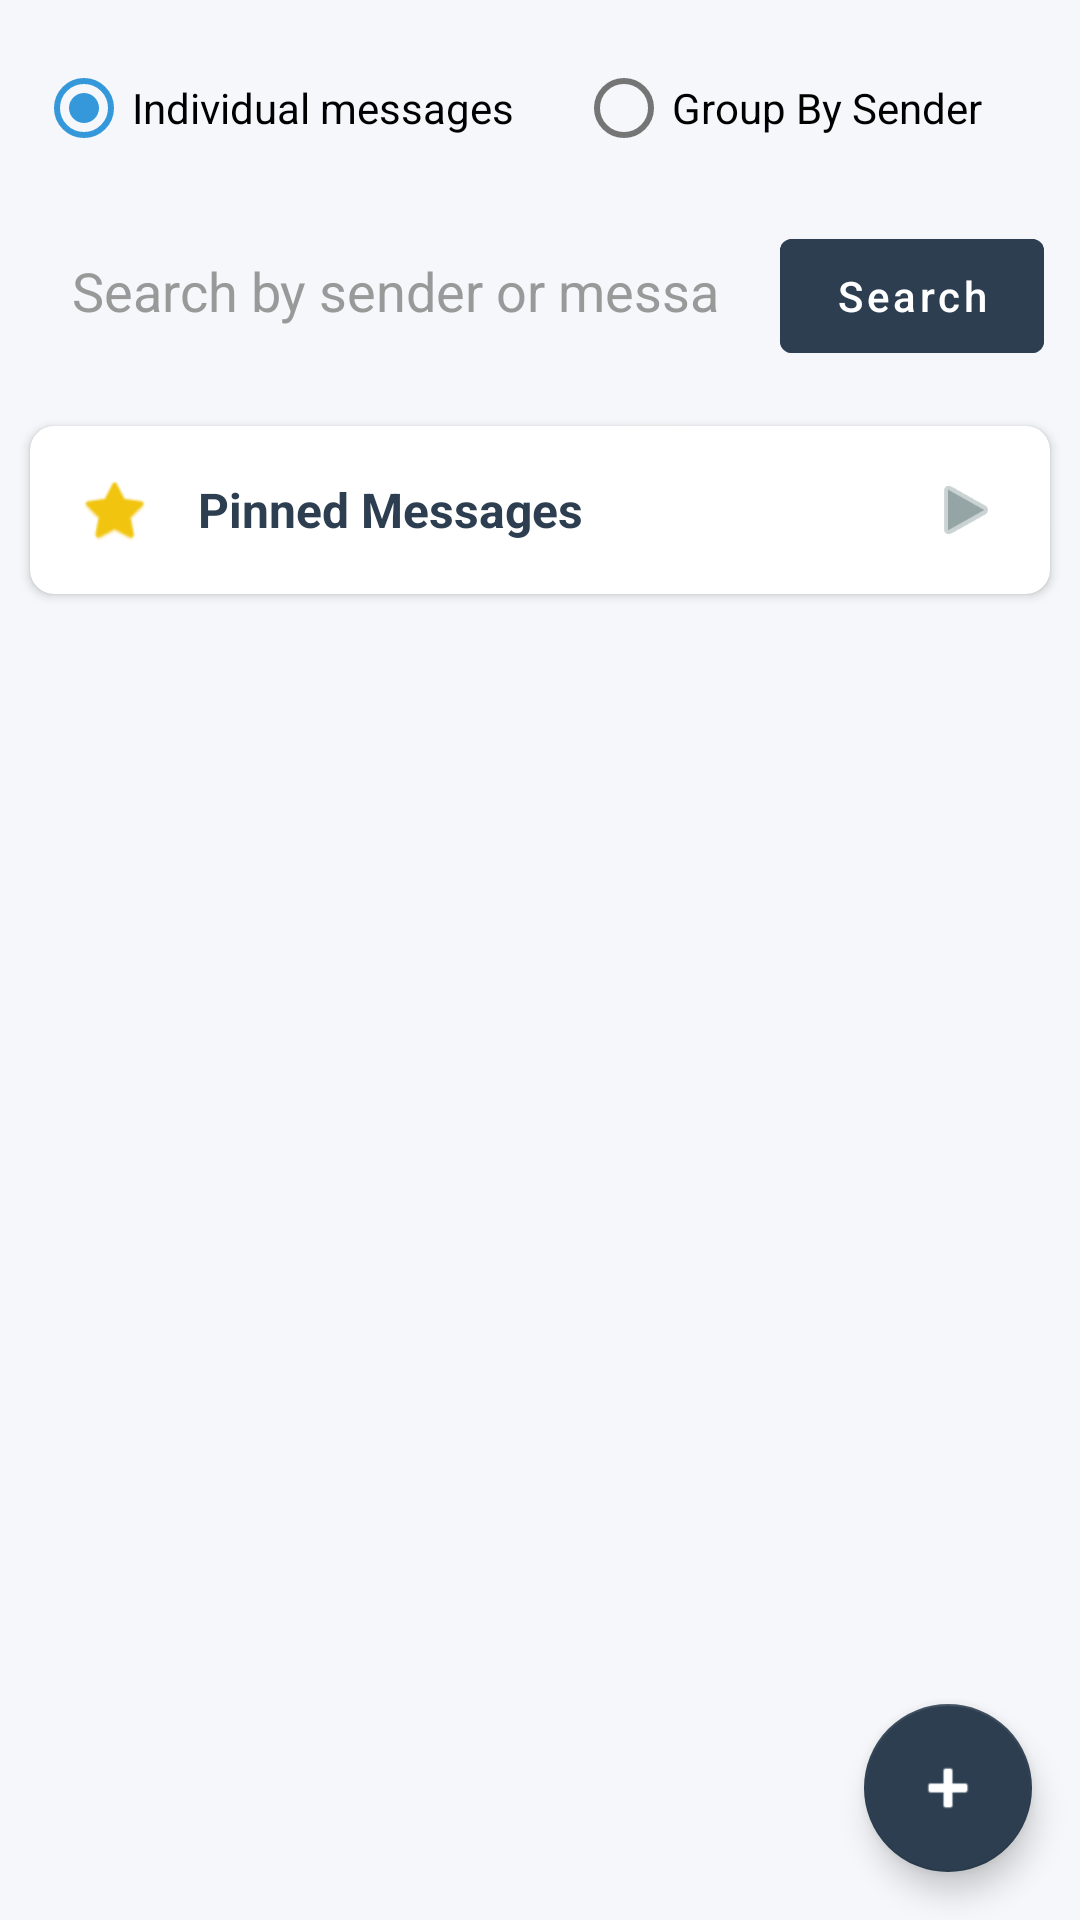

Android layout source for this screen:
<!-- AndroidManifest.xml: application theme Theme.SmsManager -->
<!-- res/layout/activity_main.xml -->
<?xml version="1.0" encoding="utf-8"?>
<androidx.drawerlayout.widget.DrawerLayout xmlns:android="http://schemas.android.com/apk/res/android"
    xmlns:app="http://schemas.android.com/apk/res-auto"
    xmlns:tools="http://schemas.android.com/tools"
    android:id="@+id/drawer_layout"
    android:layout_width="match_parent"
    android:layout_height="match_parent">

<androidx.constraintlayout.widget.ConstraintLayout
    android:layout_width="match_parent"
    android:layout_height="match_parent"
    android:background="#F5F7FA">

    <RadioGroup
        android:id="@+id/rgViewGroup"
        android:layout_width="match_parent"
        android:layout_height="wrap_content"
        android:orientation="horizontal"
        android:paddingHorizontal="12dp"
        android:paddingTop="12dp"
        app:layout_constraintTop_toTopOf="parent">

        <RadioButton
            android:id="@+id/rbIndividual"
            android:layout_width="wrap_content"
            android:layout_height="wrap_content"
            android:layout_weight="1"
            android:checked="true"
            android:text="Individual messages" />

        <RadioButton
            android:id="@+id/rbGroup"
            android:layout_width="wrap_content"
            android:layout_height="wrap_content"
            android:layout_weight="1"
            android:text="Group By Sender" />
    </RadioGroup>

    <LinearLayout
        android:id="@+id/searchContainer"
        android:layout_width="match_parent"
        android:layout_height="wrap_content"
        android:orientation="horizontal"
        android:padding="12dp"
        app:layout_constraintTop_toBottomOf="@id/rgViewGroup">

        <EditText
            android:id="@+id/etSearch"
            android:layout_width="0dp"
            android:layout_height="50dp"
            android:layout_weight="1"
            android:background="@drawable/search_bg"
            android:hint="Search by sender or message..."
            android:imeOptions="actionSearch"
            android:importantForAutofill="no"
            android:inputType="text"
            android:padding="12dp"
            android:textColor="#333333"
            android:textColorHint="#999999" />

        <Button
            android:id="@+id/btnSearch"
            android:layout_width="wrap_content"
            android:layout_height="50dp"
            android:layout_marginStart="8dp"
            android:backgroundTint="#2C3E50"
            android:text="Search"
            android:textAllCaps="false"
            android:textColor="#FFFFFF" />
    </LinearLayout>

    <com.google.android.material.card.MaterialCardView
        android:id="@+id/cvPinnedMessages"
        android:layout_width="match_parent"
        android:layout_height="wrap_content"
        android:layout_marginHorizontal="10dp"
        android:layout_marginTop="8dp"
        android:clickable="true"
        android:focusable="true"
        app:cardCornerRadius="8dp"
        app:cardElevation="2dp"
        app:layout_constraintTop_toBottomOf="@id/searchContainer"
        android:foreground="?attr/selectableItemBackground">

        <LinearLayout
            android:layout_width="match_parent"
            android:layout_height="wrap_content"
            android:orientation="horizontal"
            android:padding="16dp"
            android:gravity="center_vertical">

            <ImageView
                android:layout_width="24dp"
                android:layout_height="24dp"
                android:src="@android:drawable/btn_star_big_on"
                app:tint="#F1C40F" />

            <TextView
                android:layout_width="0dp"
                android:layout_height="wrap_content"
                android:layout_weight="1"
                android:layout_marginStart="16dp"
                android:text="Pinned Messages"
                android:textColor="#2C3E50"
                android:textSize="16sp"
                android:textStyle="bold" />

            <ImageView
                android:layout_width="24dp"
                android:layout_height="24dp"
                android:src="@android:drawable/ic_media_play"
                app:tint="#95A5A6" />
        </LinearLayout>
    </com.google.android.material.card.MaterialCardView>

    <androidx.recyclerview.widget.RecyclerView
        android:id="@+id/rvSmsList"
        android:layout_width="match_parent"
        android:layout_height="0dp"
        android:layout_marginTop="8dp"
        app:layout_constraintBottom_toBottomOf="parent"
        app:layout_constraintTop_toBottomOf="@id/cvPinnedMessages"
        tools:listitem="@layout/item_sms" />

    <LinearLayout
        android:id="@+id/emptyStateContainer"
        android:layout_width="wrap_content"
        android:layout_height="wrap_content"
        android:orientation="vertical"
        android:gravity="center"
        android:visibility="gone"
        app:layout_constraintBottom_toBottomOf="parent"
        app:layout_constraintEnd_toEndOf="parent"
        app:layout_constraintStart_toStartOf="parent"
        app:layout_constraintTop_toTopOf="parent">

        <TextView
            android:id="@+id/tvEmptyState"
            android:layout_width="wrap_content"
            android:layout_height="wrap_content"
            android:text="No messages found"
            android:textColor="#7F8C8D"
            android:textSize="16sp" />

        <Button
            android:id="@+id/btnRequestPermission"
            android:layout_width="wrap_content"
            android:layout_height="wrap_content"
            android:layout_marginTop="16dp"
            android:backgroundTint="#2C3E50"
            android:text="Grant Permission"
            android:textColor="#FFFFFF"
            android:visibility="gone" />
    </LinearLayout>

    <com.google.android.material.floatingactionbutton.FloatingActionButton
        android:id="@+id/fabCompose"
        android:layout_width="wrap_content"
        android:layout_height="wrap_content"
        android:layout_margin="16dp"
        android:src="@android:drawable/ic_input_add"
        app:backgroundTint="#2C3E50"
        app:tint="#FFFFFF"
        app:layout_constraintBottom_toBottomOf="parent"
        app:layout_constraintEnd_toEndOf="parent"
        android:contentDescription="Compose SMS" />

</androidx.constraintlayout.widget.ConstraintLayout>

    <com.google.android.material.navigation.NavigationView
        android:id="@+id/nav_view"
        android:layout_width="wrap_content"
        android:layout_height="match_parent"
        android:layout_gravity="start"
        app:menu="@menu/drawer_menu" />

</androidx.drawerlayout.widget.DrawerLayout>
<!-- res/layout/item_sms.xml (included above) -->
<?xml version="1.0" encoding="utf-8"?>
<com.google.android.material.card.MaterialCardView xmlns:android="http://schemas.android.com/apk/res/android"
    xmlns:app="http://schemas.android.com/apk/res-auto"
    android:layout_width="match_parent"
    android:layout_height="wrap_content"
    android:layout_marginHorizontal="10dp"
    android:layout_marginVertical="3dp"
    app:cardCornerRadius="8dp"
    app:cardElevation="1dp"
    app:strokeWidth="0.5dp"
    app:strokeColor="#EEEEEE">

    <LinearLayout
        android:layout_width="match_parent"
        android:layout_height="wrap_content"
        android:orientation="vertical"
        android:padding="10dp">

        <RelativeLayout
            android:layout_width="match_parent"
            android:layout_height="wrap_content">

            <TextView
                android:id="@+id/tvSender"
                android:layout_width="wrap_content"
                android:layout_height="wrap_content"
                android:layout_alignParentStart="true"
                android:layout_toStartOf="@+id/btnDelete"
                android:textColor="#2C3E50"
                android:textSize="15sp"
                android:textStyle="bold" />

            <TextView
                android:id="@+id/tvTimestamp"
                android:layout_width="wrap_content"
                android:layout_height="wrap_content"
                android:layout_below="@id/tvSender"
                android:layout_alignParentStart="true"
                android:textColor="#95A5A6"
                android:textSize="11sp" />

            <ImageButton
                android:id="@+id/btnPin"
                android:layout_width="32dp"
                android:layout_height="32dp"
                android:layout_toStartOf="@+id/btnDelete"
                android:layout_centerVertical="true"
                android:layout_marginEnd="8dp"
                android:background="?attr/selectableItemBackgroundBorderless"
                android:src="@android:drawable/btn_star"
                android:contentDescription="Pin"
                app:tint="#F1C40F" />

            <ImageButton
                android:id="@+id/btnDelete"
                android:layout_width="32dp"
                android:layout_height="32dp"
                android:layout_alignParentEnd="true"
                android:layout_centerVertical="true"
                android:background="?attr/selectableItemBackgroundBorderless"
                android:src="@android:drawable/ic_menu_delete"
                android:contentDescription="Delete"
                app:tint="#E74C3C" />
        </RelativeLayout>

        <TextView
            android:id="@+id/tvBody"
            android:layout_width="match_parent"
            android:layout_height="wrap_content"
            android:layout_marginTop="4dp"
            android:ellipsize="end"
            android:maxLines="3"
            android:textColor="#34495E"
            android:textSize="14sp" />

    </LinearLayout>
</com.google.android.material.card.MaterialCardView>
<!-- resources referenced by this layout -->
<resources>
  <style name="Theme.SmsManager" parent="Theme.MaterialComponents.Light.DarkActionBar">
          
          <item name="colorPrimary">#2C3E50</item>
          <item name="colorPrimaryDark">#1A252F</item>
          <item name="colorAccent">#3498DB</item>
      </style>
</resources>
